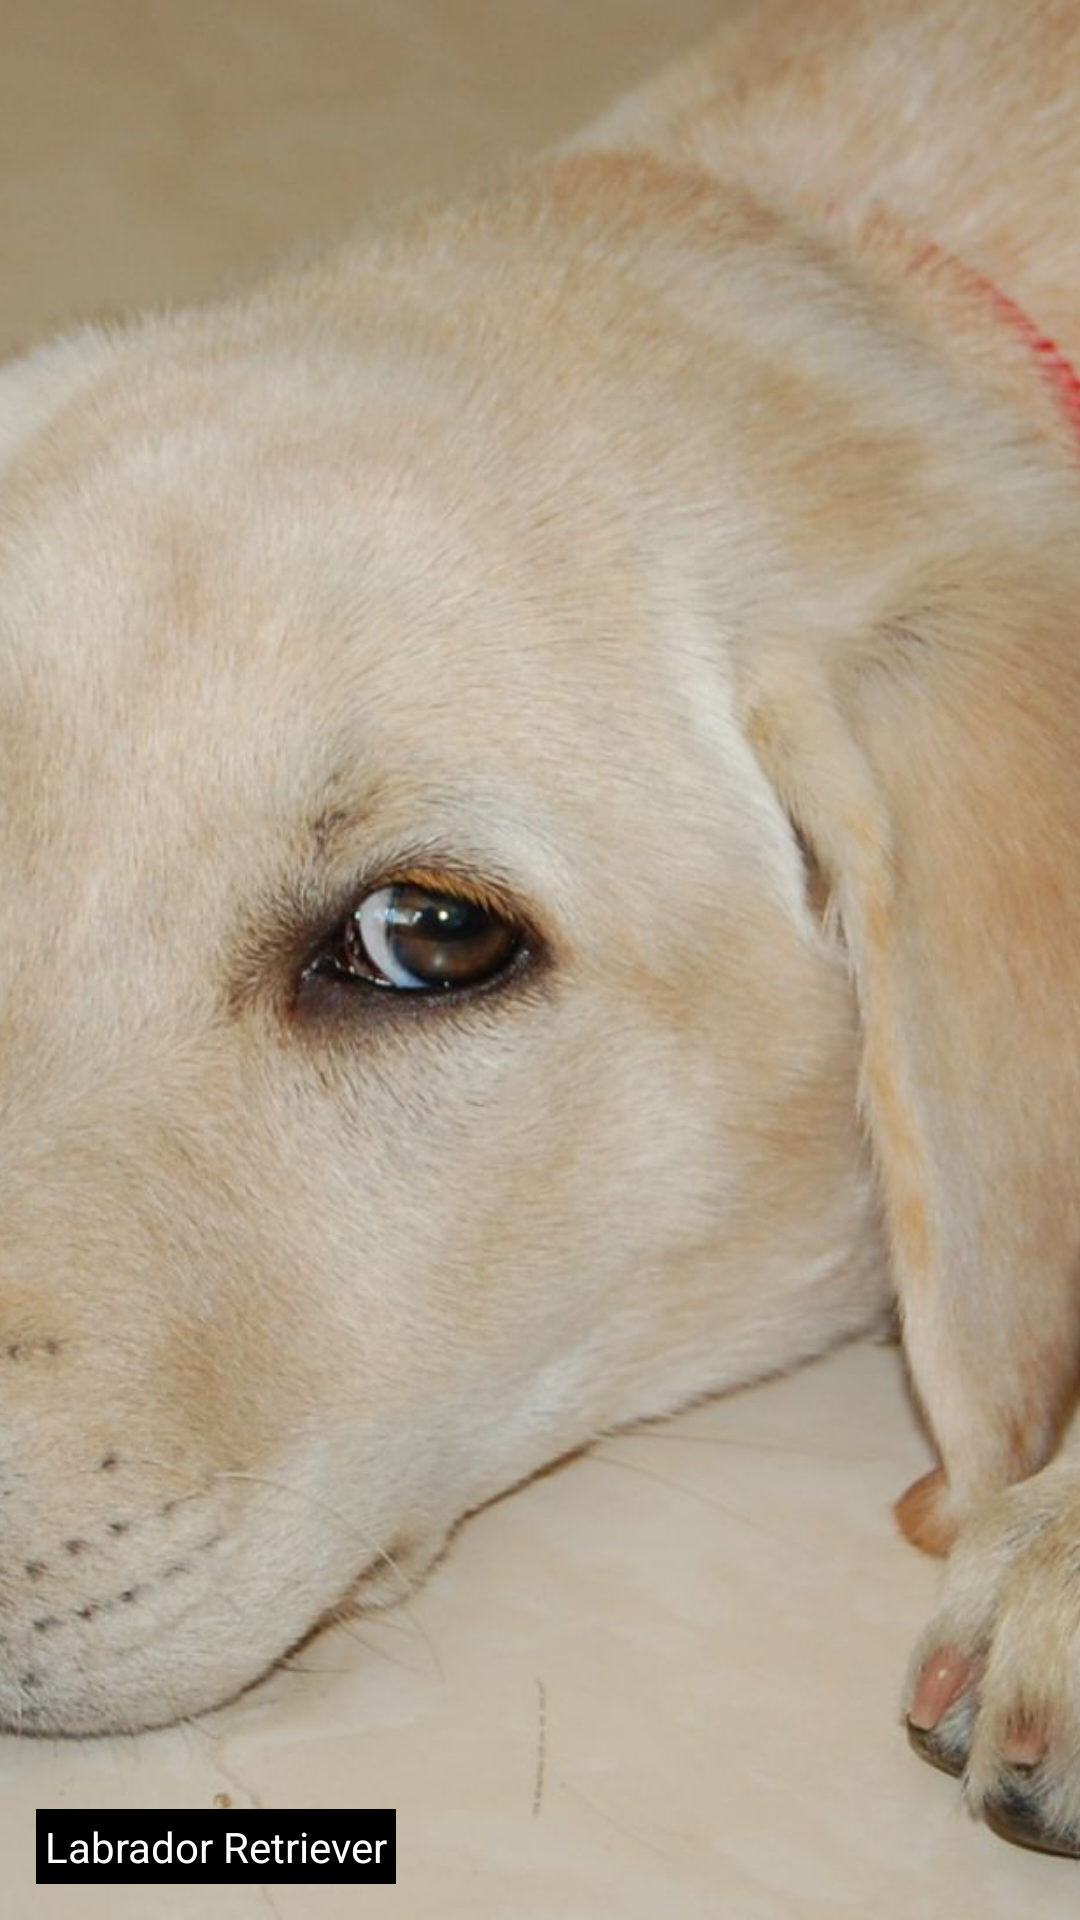

This screen was rendered from an Android layout file. Write that file and the resources it references.
<!-- AndroidManifest.xml: application theme AppTheme -->
<!-- res/layout/seventh.xml -->
<?xml version="1.0" encoding="utf-8"?>
<RelativeLayout xmlns:android="http://schemas.android.com/apk/res/android"
    android:layout_width="match_parent"
    android:layout_height="90dp"
    android:id="@+id/reL7">

    <ImageView
        android:id="@+id/img7"
        style="@style/imgStyle"
        android:src="@drawable/l_retriver"/>
    <TextView
        android:id="@+id/txt7"
        style="@style/txtStyle"
        android:text="@string/dog7"/>

</RelativeLayout>
<!-- resources referenced by this layout -->
<resources>
  <!-- drawable l_retriver: jpg bitmap (drawable, 194600 bytes) -->
  <string name="dog7">Labrador Retriever</string>
  <style name="imgStyle">
          <item name="android:layout_width">match_parent</item>
          <item name="android:layout_height">match_parent</item>
          <item name="android:scaleType">centerCrop</item>
      </style>
  <style name="txtStyle">
          <item name="android:layout_width">wrap_content</item>
          <item name="android:layout_height">wrap_content</item>
          <item name="android:background">#000000</item>
          <item name="android:textColor">#ffffff</item>
          <item name="android:padding">3dp</item>
          <item name="android:layout_alignParentBottom">true</item>
          <item name="android:layout_margin">12dp</item>
      </style>
  <style name="AppTheme" parent="Theme.AppCompat.Light.DarkActionBar">
          
          <item name="colorPrimary">@color/colorPrimary</item>
          <item name="colorPrimaryDark">@color/colorPrimaryDark</item>
          <item name="colorAccent">@color/colorAccent</item>
      </style>
  <!-- not gathered from this repository: default colours our renderer supplied (Android Studio template values) -->
  <color name="colorPrimary">#FF6200EE</color>
  <color name="colorPrimaryDark">#FF3700B3</color>
  <color name="colorAccent">#FF03DAC5</color>
</resources>
